Run: headless pygame with SDL's dummy video driver; simulated clock (each Clock.tick advances the game by its frame time, no real sleeping); random seed 0; keys injected as events and as key.get_pressed() state; no mouse input.
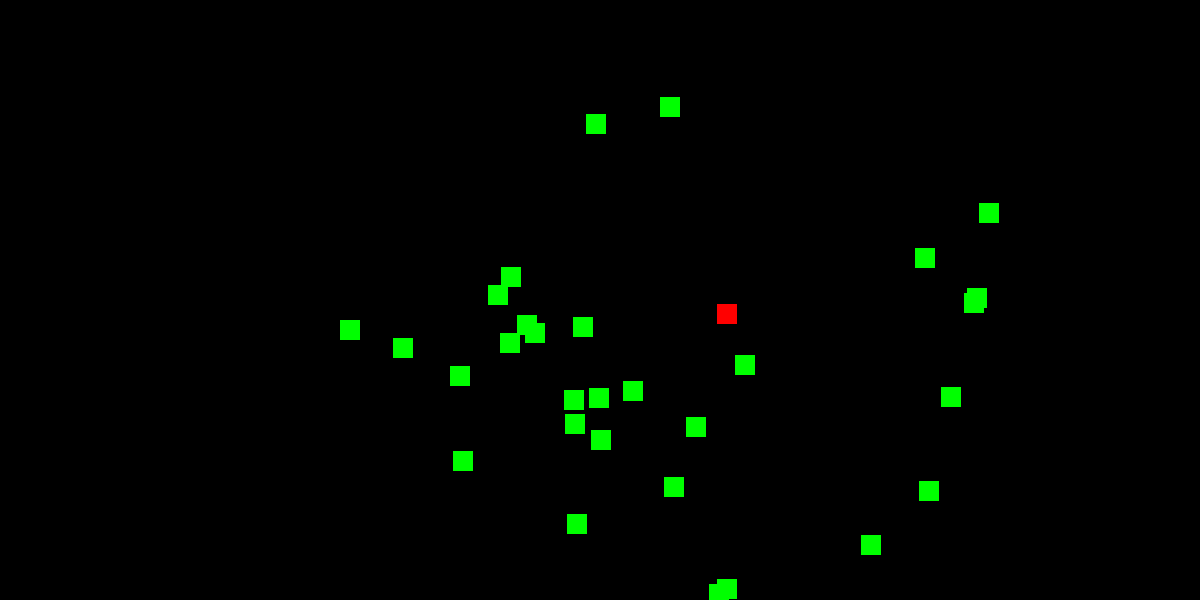
Frame 1 of 4 · flips 1–60 · no input
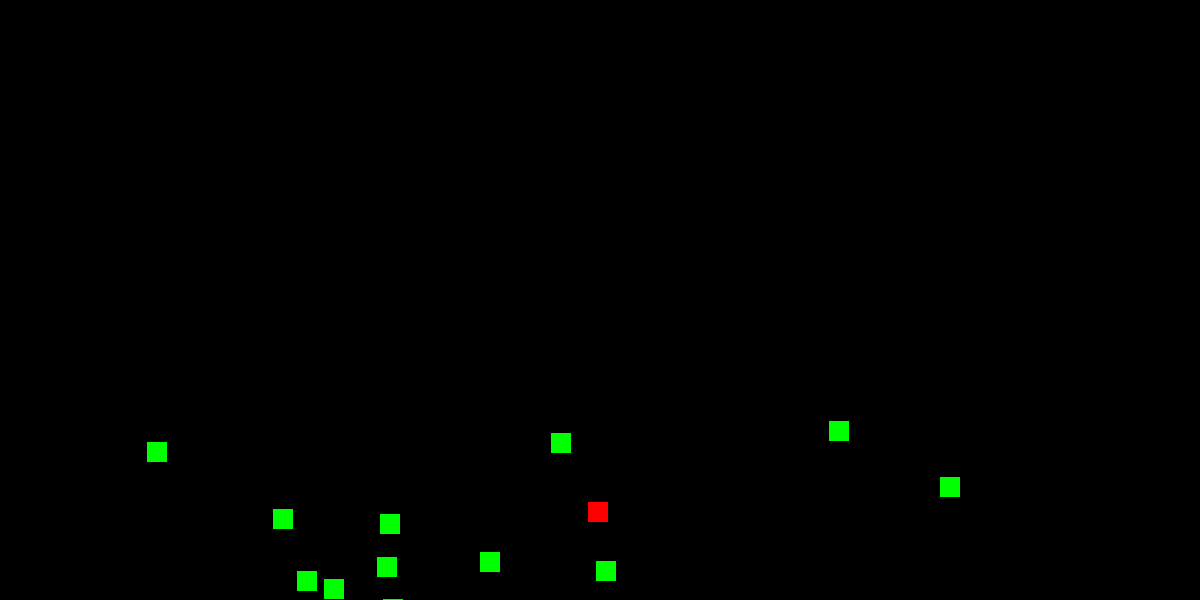
Frame 2 of 4 · flips 61–180 · tapped SPACE, RETURN · held RIGHT (→), D
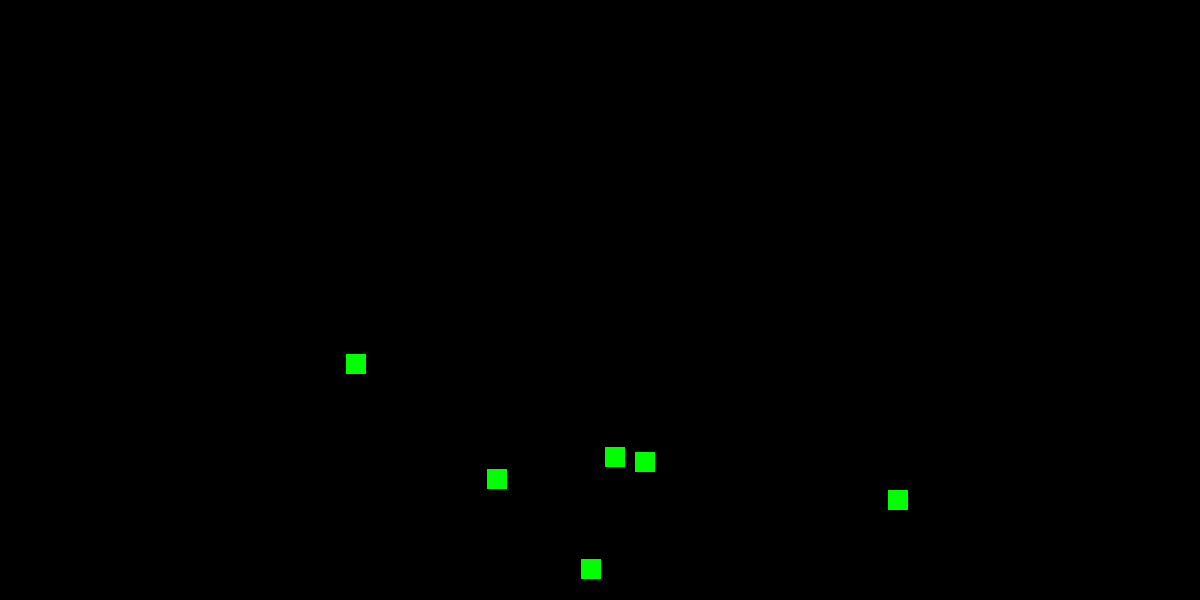
Frame 3 of 4 · flips 181–300 · held DOWN (↓), S
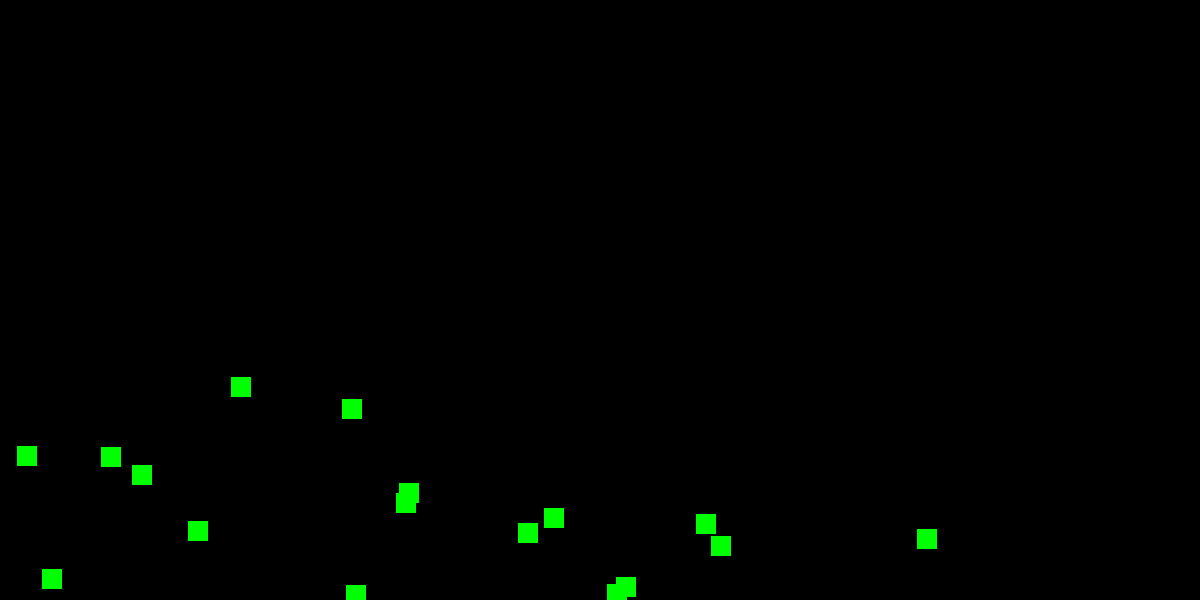
Frame 4 of 4 · flips 301–420 · held LEFT (←), A, UP (↑), W

The pygame program that drew these frames:

import pygame
import math
import random

black = (0,0,0)
red = (255,0,0)
green = (0,255,0)
yellow = (255,255,0)

pygame.init()
win = pygame.display.set_mode((1200, 600))
pygame.display.set_caption("flocking simulation")


##settings
flockSize = 30
##multiplyers
coodination = 0.05
grouping = 0.05
separation = 0.00002
selfVision = 300
preditorVision = 300
centerOfScreen = 0.05
speed = 0.5
speedTowardsAverage = 0.2
fear = 0.001
preditorSpeed = 2
preditorTurning = 0.05


class Bird:
    def __init__(self,num):
        self.num = num
        self.x = random.randint(200,1000)
        self.y = random.randint(100,500)
        self.w = 20
        self.h = 20
        self.angle = random.randint(0,360)
        self.bird = pygame.Rect(self.x,self.y,self.w,self.h)
        self.speed = 1
        self.color = green

    def draw(self):
        self.bird = pygame.Rect(self.x,self.y,self.w,self.h)
        pygame.draw.rect(win,self.color,self.bird)
    def update(self):
        
        ##angle align
        angleDiff = (averageAngle - self.angle) % 360
        if angleDiff > 180:
            angleDiff -= 360
        self.angle += angleDiff * coodination
        
        #towards centre of group
        xdiff = self.x - averageX
        ydiff = self.y - averageY
        midAngle = (math.atan2(ydiff,xdiff) * 180/math.pi - 90) % 360
        
        angleDiff = (midAngle - self.angle) % 360
        if angleDiff > 180:
            angleDiff -= 360

        self.angle += angleDiff * grouping

        ##separation
        for bird in flock:
            if bird.num != self.num:
                distance = calcdistance(self.x,self.y,bird.x,bird.y)
                if distance < selfVision:
                    xdiff = self.x - bird.x
                    ydiff = self.y - bird.y
                    angletoclose = (math.atan2(ydiff,xdiff) * 180/math.pi - 90) % 360
                    angleDifference = (angletoclose - (self.angle)) % 360
                    if angleDifference > 180:
                        angleDifference -= 360
                    self.angle -= separation * angleDifference * (selfVision-distance)
    
        ##toward centre of screen
        xdiff = self.x - 600
        ydiff = self.y - 300
        midAngle = (math.atan2(ydiff,xdiff) * 180/math.pi - 90) % 360
        
        angleDiff = (midAngle - self.angle) % 360
        if angleDiff > 180:
            angleDiff -= 360

        self.angle += angleDiff * centerOfScreen
        
        ##speed up far from centre
        self.speed -= (self.speed - (calcdistance(self.x,self.y,averageX,averageY)/50)) * speed
        ##speed towards average
        self.speed -= (self.speed - averageSpeed) * speedTowardsAverage
        ##avoid preditor
        distance = calcdistance(self.x,self.y,preditor.x,preditor.y)
        if distance < preditorVision:
            xdiff = self.x - preditor.x
            ydiff = self.y - preditor.y
            angletoclose = (math.atan2(ydiff,xdiff) * 180/math.pi - 90) % 360
            angleDifference = (angletoclose - (self.angle)) % 360
            if angleDifference > 180:
                angleDifference -= 360
            self.angle -= fear * angleDifference * (preditorVision-distance)
        ##movement
        self.x += self.speed*math.sin(self.angle * math.pi/180)
        self.y -= self.speed*math.cos(self.angle * math.pi/180)
    def updatePreditor(self):
        self.speed = preditorSpeed
        self.color = red
        #towards centre of group
        xdiff = self.x - averageX
        ydiff = self.y - averageY
        midAngle = (math.atan2(ydiff,xdiff) * 180/math.pi - 90) % 360
        
        angleDiff = (midAngle - self.angle) % 360
        if angleDiff > 180:
            angleDiff -= 360

        self.angle += angleDiff * preditorTurning
        
        ##movement
        self.x += self.speed*math.sin(self.angle * math.pi/180)
        self.y -= self.speed*math.cos(self.angle * math.pi/180)
        
def calcdistance(x1,y1,x2,y2):
    return math.sqrt(math.pow((x1-x2),2) + math.pow((y1-y2),2))


flock = []
for i in range(0,flockSize):
    flock.append(Bird(i))
    
preditor = Bird(flockSize+1)

averageX = 0
averageY = 0
averageAngle = 0
averageSpeed = 0
totalX = 0
totalY = 0
totalAngle = 0
totalSpeed = 0

run = True
while run:
    pygame.time.delay(10)
    for event in pygame.event.get():
        if event.type == pygame.QUIT:
            run = False
            
    win.fill(black)
    for bird in flock:
        bird.update()
        bird.draw()
        totalX += bird.x
        totalY += bird.y
        totalAngle += bird.angle
        totalSpeed += bird.speed
    averageX = totalX / flockSize
    averageY = totalY / flockSize
    averageAngle = totalAngle / flockSize
    averageSpeed = totalSpeed / flockSize
    totalX = 0
    totalY = 0
    totalAngle = 0
    totalSpeed = 0
    
    preditor.updatePreditor()
    preditor.draw()
    pygame.display.update()
pygame.quit()
    
